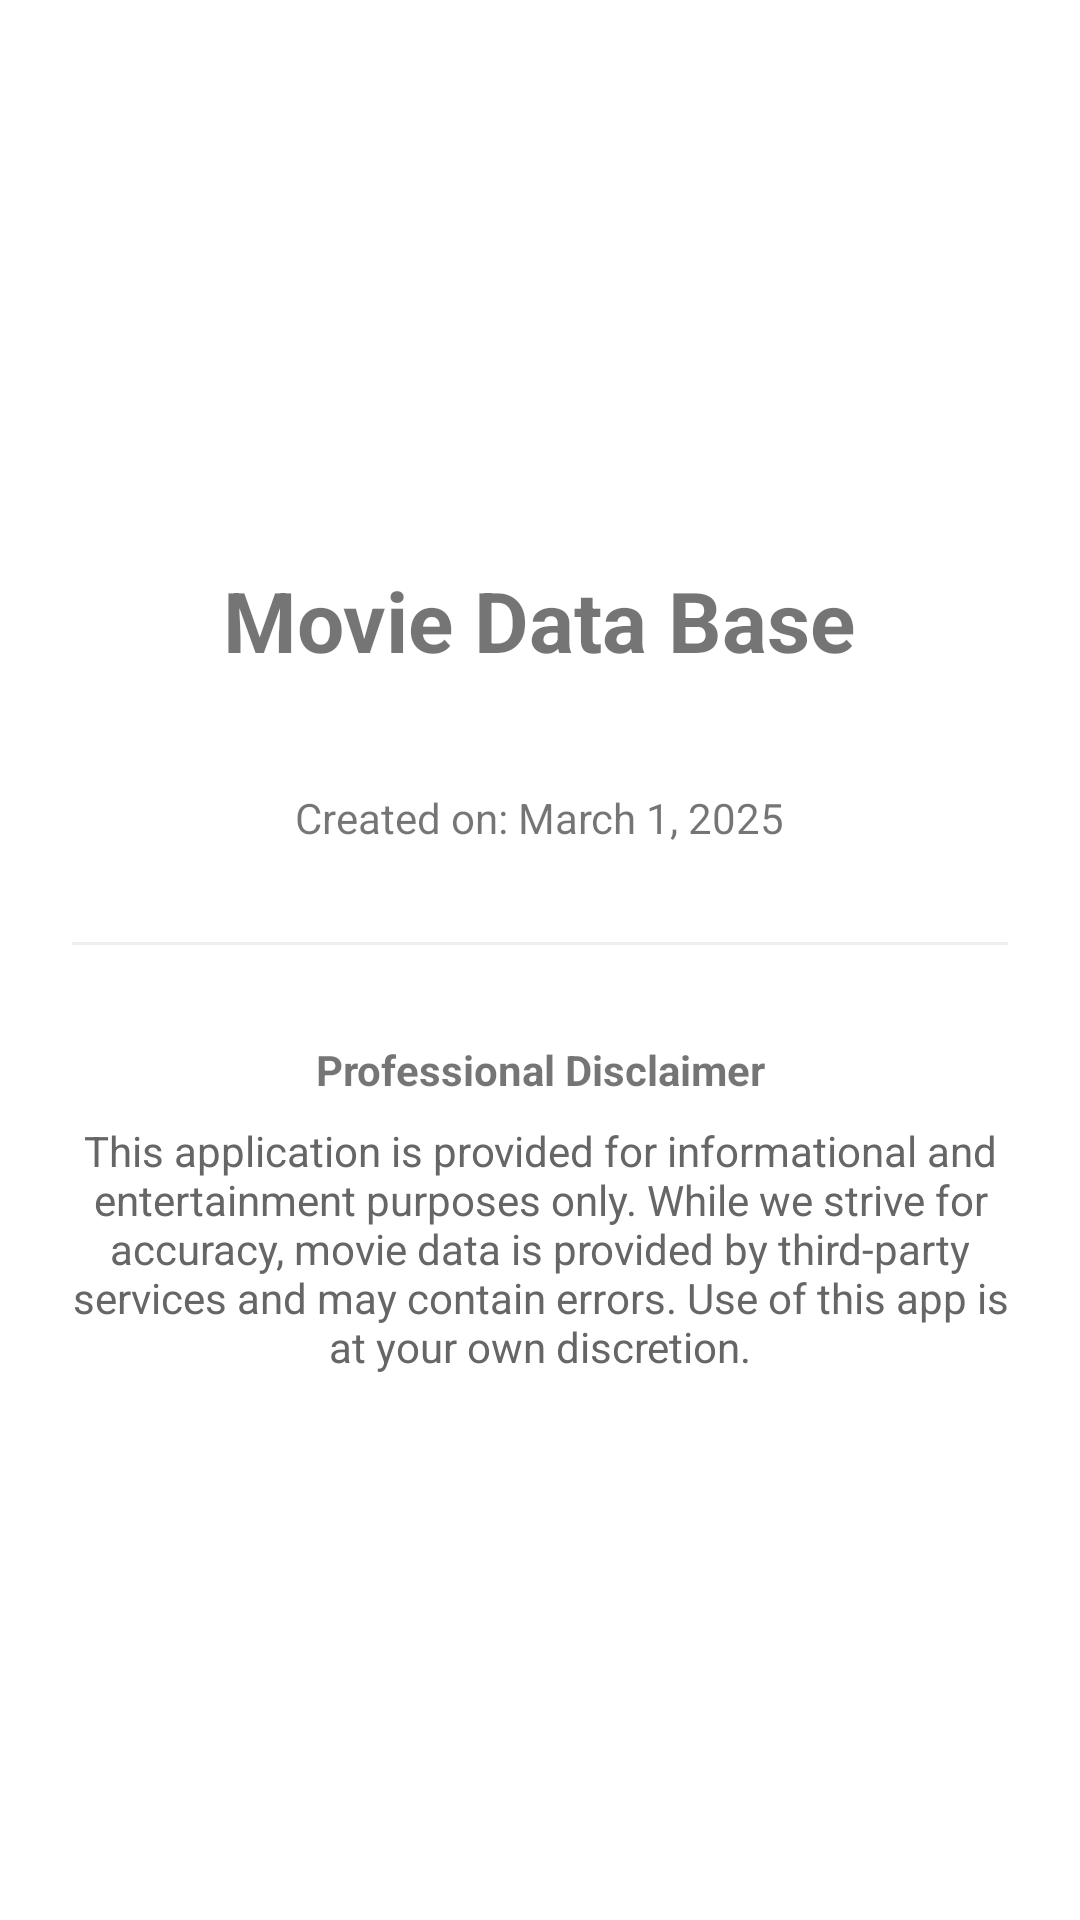

Layout XML and referenced resources for this Android screen:
<!-- AndroidManifest.xml: application theme Theme.MovieDatabase -->
<!-- res/layout/activity_about.xml -->
<?xml version="1.0" encoding="utf-8"?>
<ScrollView xmlns:android="http://schemas.android.com/apk/res/android"
    android:layout_width="match_parent"
    android:layout_height="match_parent"
    android:fillViewport="true">

    <LinearLayout
        android:layout_width="match_parent"
        android:layout_height="wrap_content"
        android:gravity="center_horizontal"
        android:orientation="vertical"
        android:padding="24dp">

        <ImageView
            android:layout_width="100dp"
            android:layout_height="100dp"
            android:layout_marginTop="48dp"
            android:src="@mipmap/ic_launcher"
            android:contentDescription="App Icon" />

        <TextView
            android:id="@+id/tvAppName"
            android:layout_width="wrap_content"
            android:layout_height="wrap_content"
            android:layout_marginTop="16dp"
            android:text="@string/app_name"
            android:textSize="28sp"
            android:textStyle="bold" />

        <TextView
            android:id="@+id/tvAppVersion"
            android:layout_width="wrap_content"
            android:layout_height="wrap_content"
            android:layout_marginTop="8dp"
            android:textColor="@android:color/darker_gray"
            android:textSize="16sp" />

        <TextView
            android:id="@+id/tvMadeDate"
            android:layout_width="wrap_content"
            android:layout_height="wrap_content"
            android:layout_marginTop="8dp"
            android:text="Created on: March 1, 2025"
            android:textSize="14sp" />

        <View
            android:layout_width="match_parent"
            android:layout_height="1dp"
            android:layout_marginTop="32dp"
            android:background="#EEE" />

        <TextView
            android:layout_width="match_parent"
            android:layout_height="wrap_content"
            android:layout_marginTop="32dp"
            android:gravity="center"
            android:text="Professional Disclaimer"
            android:textStyle="bold" />

        <TextView
            android:layout_width="match_parent"
            android:layout_height="wrap_content"
            android:layout_marginTop="8dp"
            android:gravity="center"
            android:text="This application is provided for informational and entertainment purposes only. While we strive for accuracy, movie data is provided by third-party services and may contain errors. Use of this app is at your own discretion."
            android:textColor="#666"
            android:textSize="14sp" />

    </LinearLayout>
</ScrollView>
<!-- resources referenced by this layout -->
<resources>
  <string name="app_name">Movie Data Base</string>
  <style name="Theme.MovieDatabase" parent="Theme.MaterialComponents.DayNight.NoActionBar">
          
          <item name="colorPrimary">@color/purple_500</item>
          <item name="colorPrimaryVariant">@color/purple_700</item>
          <item name="colorOnPrimary">@color/white</item>
          
          <item name="colorSecondary">@color/teal_200</item>
          <item name="colorSecondaryVariant">@color/teal_700</item>
          <item name="colorOnSecondary">@color/black</item>
          
          <item name="android:statusBarColor">?attr/colorPrimaryVariant</item>
  
          
          <item name="windowActionModeOverlay">true</item>
          <item name="actionModeStyle">@style/CustomActionModeStyle</item>
          <item name="actionModeBackground">?attr/colorSurface</item>
      </style>
  <style name="CustomActionModeStyle" parent="Widget.AppCompat.ActionMode">
          <item name="background">?attr/colorSurface</item>
          <item name="titleTextStyle">@style/CustomActionModeTitleTextStyle</item>
      </style>
  <style name="CustomActionModeTitleTextStyle" parent="TextAppearance.AppCompat.Widget.ActionMode.Title">
          <item name="android:textColor">?attr/colorOnSurface</item>
          <item name="android:textSize">18sp</item>
          <item name="android:textStyle">bold</item>
      </style>
  <!-- not gathered from this repository: default colours our renderer supplied (Android Studio template values) -->
  <color name="purple_500">#FF6200EE</color>
  <color name="purple_700">#FF3700B3</color>
  <color name="teal_200">#FF03DAC5</color>
  <color name="teal_700">#FF018786</color>
  <color name="black">#FF000000</color>
  <color name="white">#FFFFFFFF</color>
</resources>
